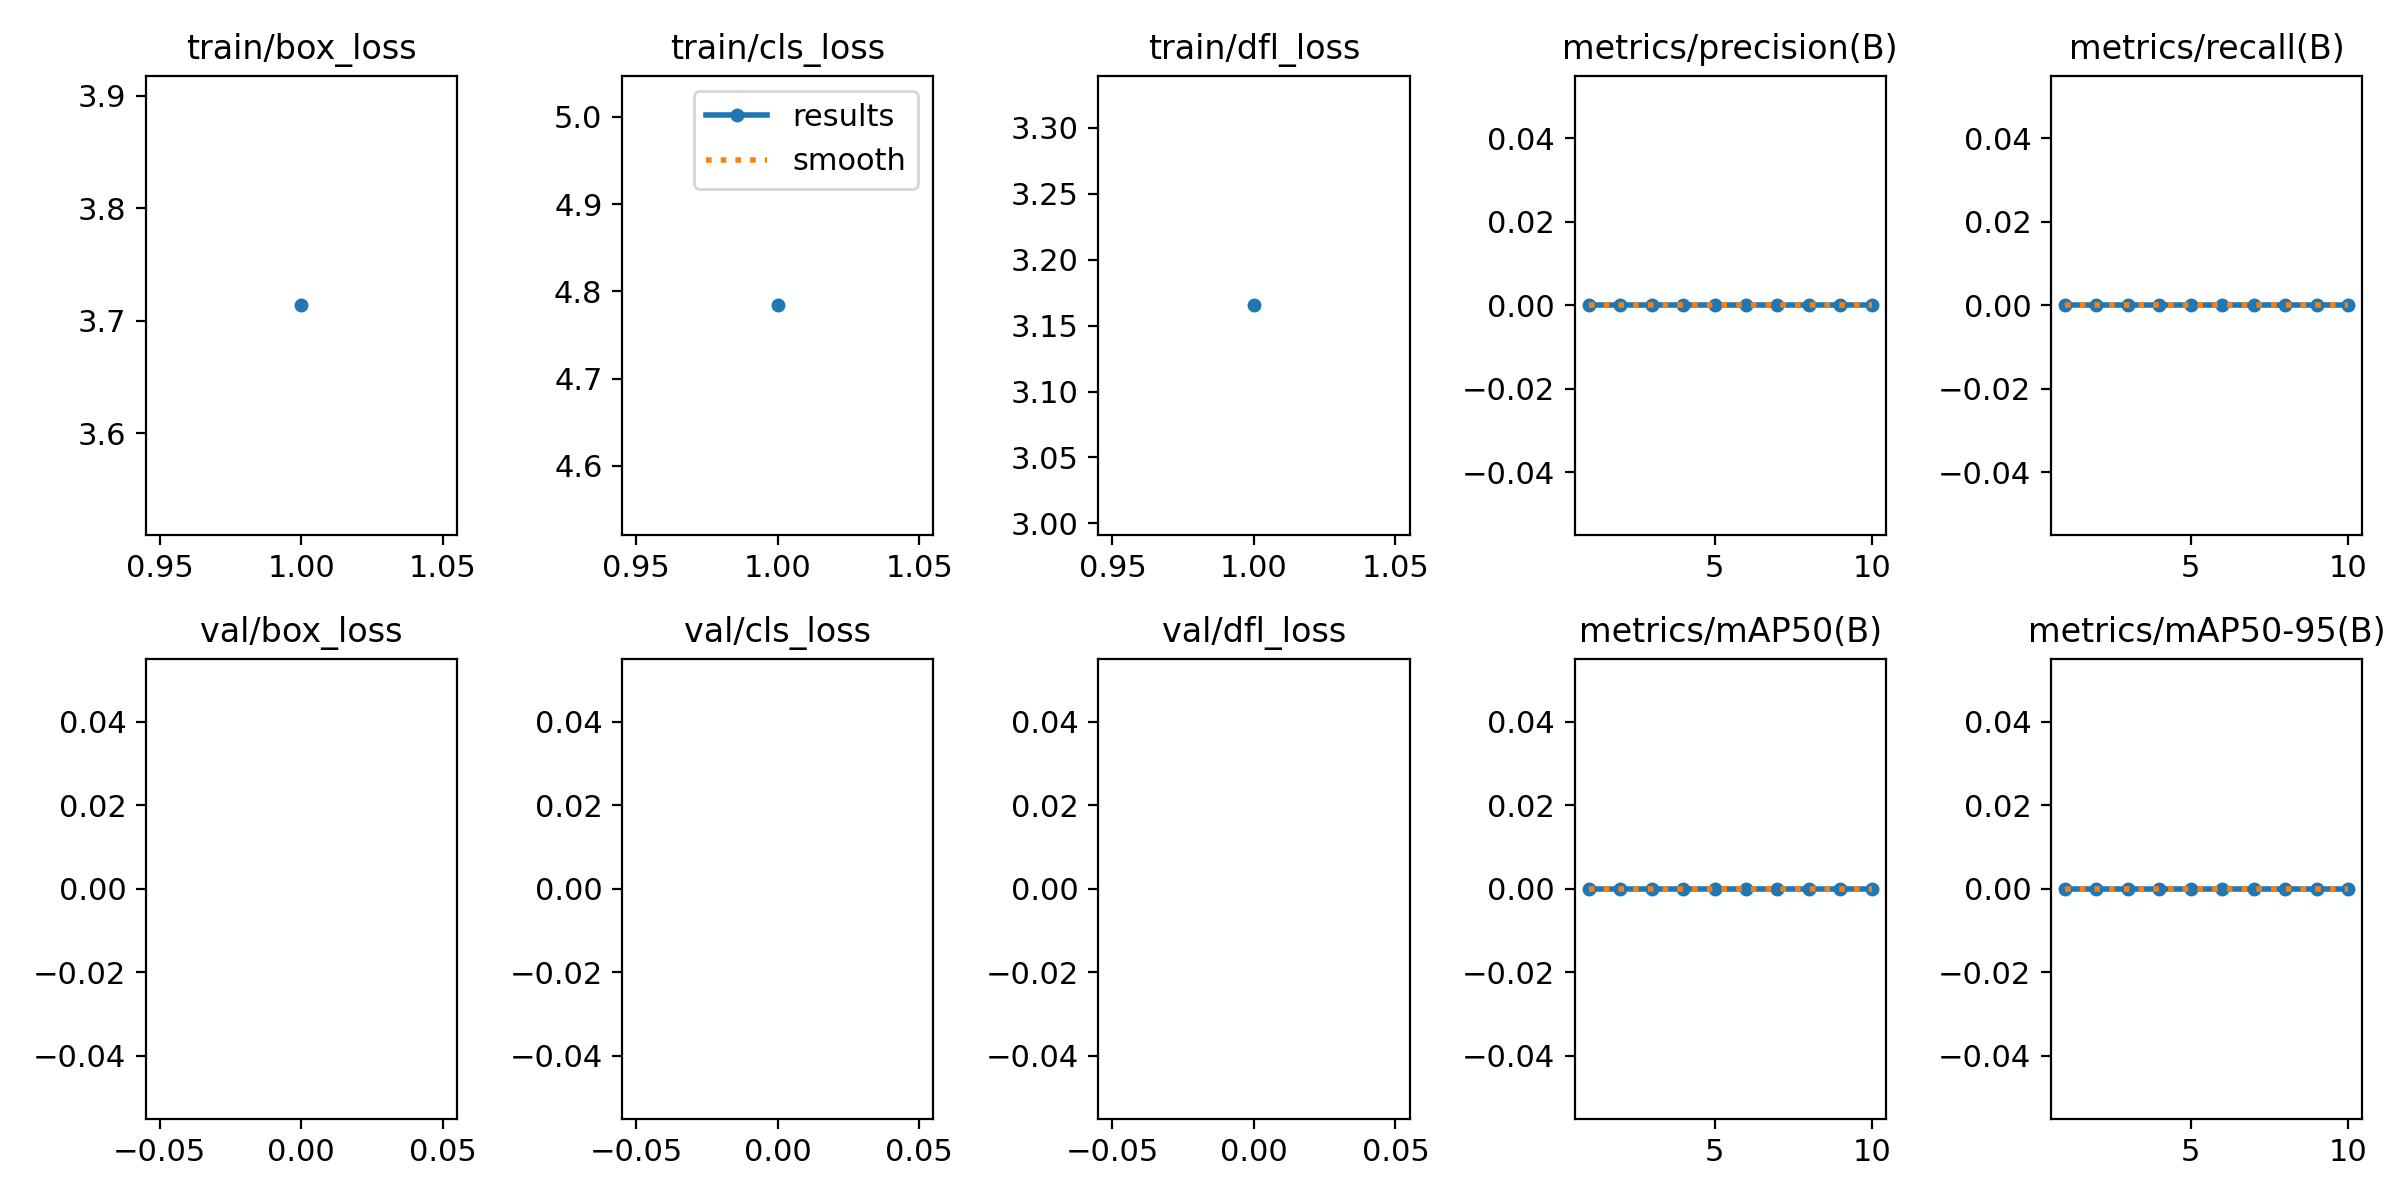

The data file committed next to this chart (first rows):
epoch, train/box_loss, train/cls_loss, train/dfl_loss, metrics/precision(B), metrics/recall(B), metrics/mAP50(B), metrics/mAP50-95(B), val/box_loss, val/cls_loss, val/dfl_loss, lr/pg0, lr/pg1, lr/pg2
1, 3.714, 4.784, 3.165, 0, 0, 0, 0, nan, nan, nan, 0, 0, 0
2, nan, nan, nan, 0, 0, 0, 0, nan, nan, nan, 1.502e-05, 1.502e-05, 1.502e-05
3, nan, nan, nan, 0, 0, 0, 0, nan, nan, nan, 2.6739e-05, 2.6739e-05, 2.6739e-05
4, nan, nan, nan, 0, 0, 0, 0, nan, nan, nan, 3.5157e-05, 3.5157e-05, 3.5157e-05
5, nan, nan, nan, 0, 0, 0, 0, nan, nan, nan, 4.0275e-05, 4.0275e-05, 4.0275e-05
6, nan, nan, nan, 0, 0, 0, 0, nan, nan, nan, 4.2092e-05, 4.2092e-05, 4.2092e-05
7, nan, nan, nan, 0, 0, 0, 0, nan, nan, nan, 4.0608e-05, 4.0608e-05, 4.0608e-05
8, nan, nan, nan, 0, 0, 0, 0, nan, nan, nan, 3.5824e-05, 3.5824e-05, 3.5824e-05
9, nan, nan, nan, 0, 0, 0, 0, nan, nan, nan, 2.7739e-05, 2.7739e-05, 2.7739e-05
10, nan, nan, nan, 0, 0, 0, 0, nan, nan, nan, 1.6353e-05, 1.6353e-05, 1.6353e-05
